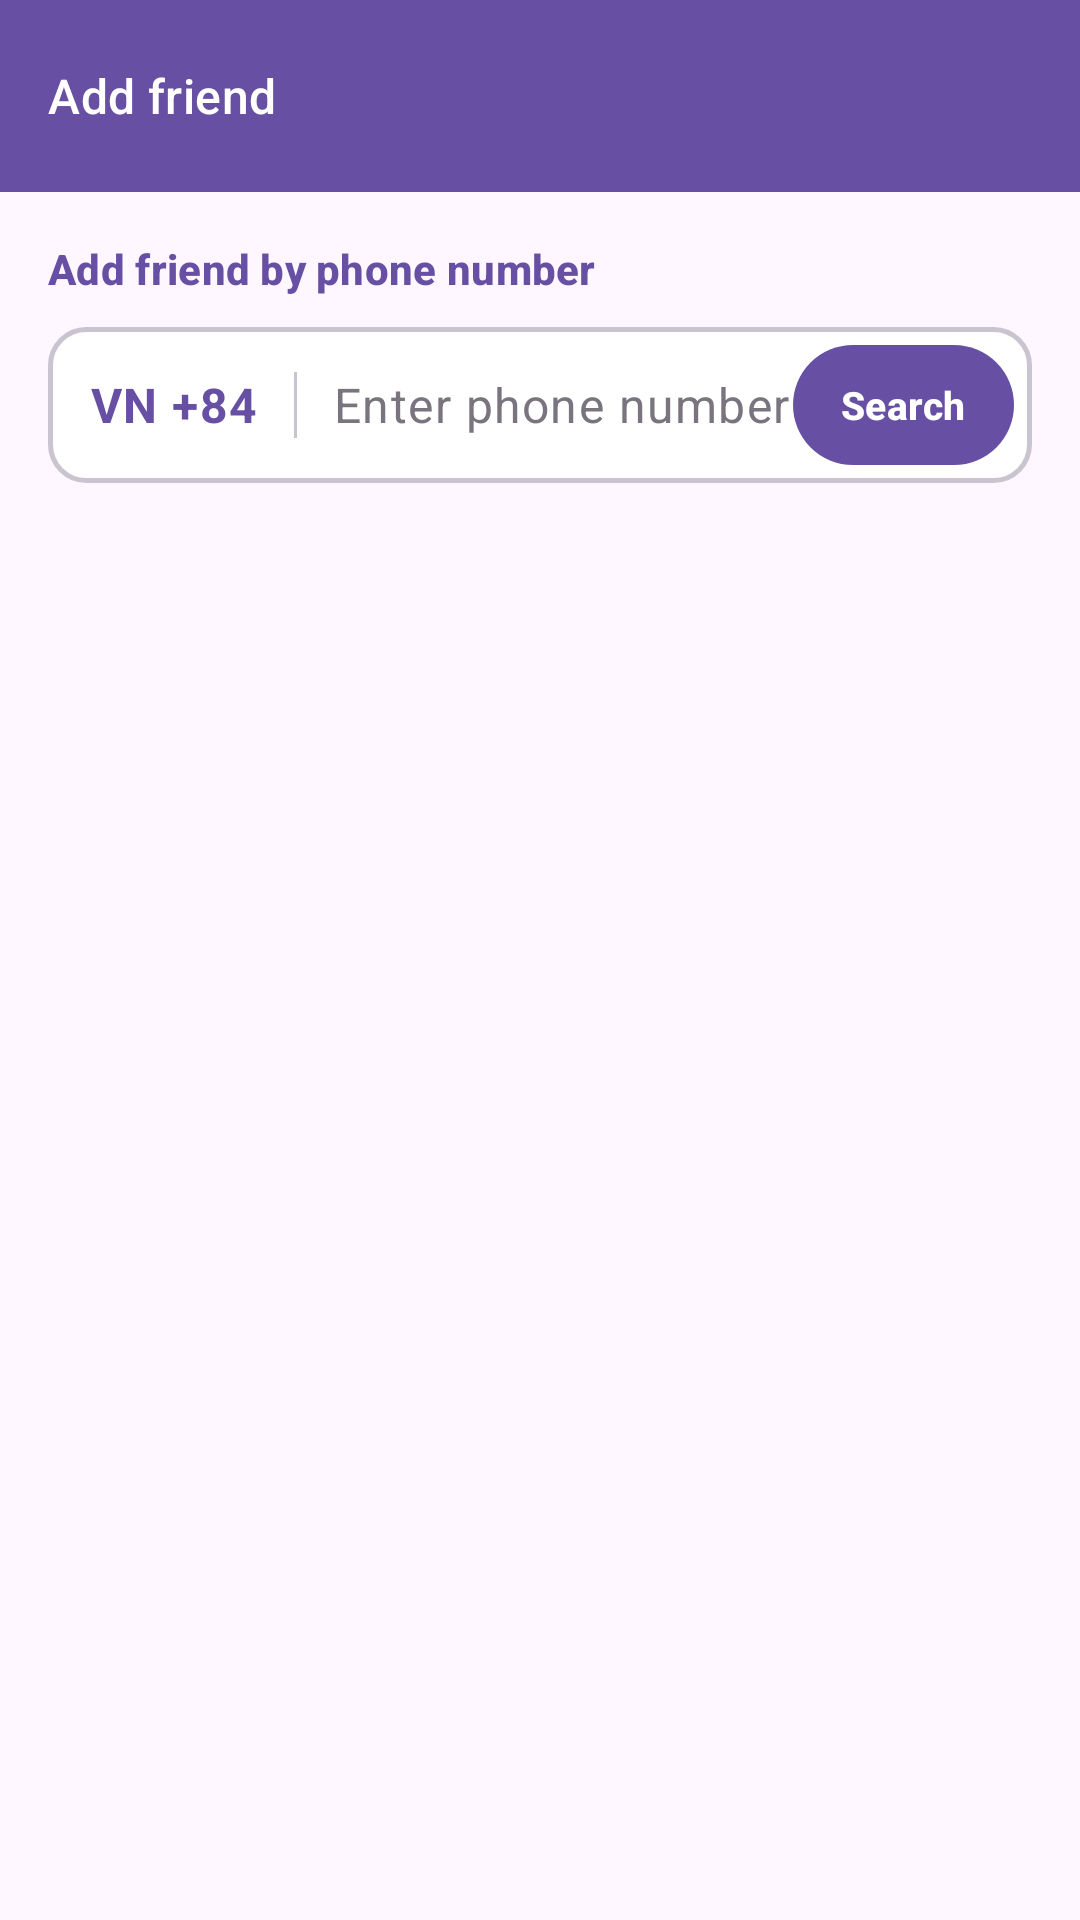

Here is an Android app screen rendered from its layout file. Give the layout XML and the strings, colors and styles it references.
<!-- AndroidManifest.xml: application theme Theme.CocoTalk -->
<!-- res/layout/activity_add_friend.xml -->
<?xml version="1.0" encoding="utf-8"?>
<LinearLayout xmlns:android="http://schemas.android.com/apk/res/android"
    xmlns:app="http://schemas.android.com/apk/res-auto"
    xmlns:tools="http://schemas.android.com/tools"
    android:layout_width="match_parent"
    android:layout_height="match_parent"
    android:background="?attr/colorSurface"
    android:orientation="vertical">

    <com.google.android.material.appbar.MaterialToolbar
        android:id="@+id/toolbar"
        android:layout_width="match_parent"
        android:layout_height="?attr/actionBarSize"
        android:background="?attr/colorPrimary"
        app:navigationContentDescription="@string/cd_back"
        app:navigationIcon="@drawable/ic_arrow_back"
        app:navigationIconTint="?attr/colorOnPrimary"
        app:title="@string/add_friend_title"
        app:titleTextAppearance="?attr/textAppearanceTitleMedium"
        app:titleTextColor="?attr/colorOnPrimary" />

    <LinearLayout
        android:layout_width="match_parent"
        android:layout_height="wrap_content"
        android:orientation="vertical"
        android:padding="16dp">

        <TextView
            android:layout_width="match_parent"
            android:layout_height="wrap_content"
            android:layout_marginBottom="10dp"
            android:text="@string/add_friend_section_phone"
            android:textAppearance="@style/TextAppearance.CocoTalk.SectionTitle" />

        <LinearLayout
            android:layout_width="match_parent"
            android:layout_height="52dp"
            android:background="@drawable/bg_otp_box"
            android:gravity="center_vertical"
            android:orientation="horizontal"
            android:paddingStart="14dp"
            android:paddingEnd="6dp">

            <TextView
                android:layout_width="wrap_content"
                android:layout_height="wrap_content"
                android:text="@string/login_country_code"
                android:textAppearance="?attr/textAppearanceBodyLarge"
                android:textColor="?attr/colorPrimary"
                android:textStyle="bold" />

            <View
                android:layout_width="1dp"
                android:layout_height="22dp"
                android:layout_marginHorizontal="12dp"
                android:background="?attr/colorOutlineVariant" />

            <com.google.android.material.textfield.TextInputEditText
                android:id="@+id/edtPhone"
                android:layout_width="0dp"
                android:layout_height="match_parent"
                android:layout_weight="1"
                android:background="@android:color/transparent"
                android:hint="@string/add_friend_hint_phone"
                android:imeOptions="actionSearch"
                android:inputType="phone"
                android:maxLines="1"
                android:textAppearance="?attr/textAppearanceBodyLarge"
                android:textColor="?attr/colorOnSurface"
                android:textColorHint="?attr/colorOutline" />

            <com.google.android.material.button.MaterialButton
                android:id="@+id/btnSearch"
                style="@style/Widget.Material3.Button"
                android:layout_width="wrap_content"
                android:layout_height="40dp"
                android:insetTop="0dp"
                android:insetBottom="0dp"
                android:minWidth="72dp"
                android:paddingHorizontal="16dp"
                android:text="@string/add_friend_btn_search"
                android:textSize="13sp"
                android:textStyle="bold"
                app:backgroundTint="?attr/colorPrimary"
                app:cornerRadius="20dp" />
        </LinearLayout>

        <com.google.android.material.textfield.TextInputLayout
            android:id="@+id/tilPhone"
            android:layout_width="match_parent"
            android:layout_height="wrap_content"
            app:boxBackgroundMode="none"
            app:errorEnabled="true" />

        <ProgressBar
            android:id="@+id/progressBar"
            android:layout_width="28dp"
            android:layout_height="28dp"
            android:layout_gravity="center_horizontal"
            android:layout_marginTop="16dp"
            android:indeterminateTint="?attr/colorPrimary"
            android:visibility="gone" />

        <TextView
            android:id="@+id/tvNotFound"
            android:layout_width="match_parent"
            android:layout_height="wrap_content"
            android:layout_marginTop="24dp"
            android:background="@drawable/bg_rounded_container"
            android:gravity="center"
            android:padding="20dp"
            android:text="@string/add_friend_not_found"
            android:textAppearance="?attr/textAppearanceBodyMedium"
            android:textColor="?attr/colorOnSurfaceVariant"
            android:visibility="gone"
            tools:visibility="visible" />

        <androidx.constraintlayout.widget.ConstraintLayout
            android:id="@+id/cardUserResult"
            android:layout_width="match_parent"
            android:layout_height="wrap_content"
            android:layout_marginTop="12dp"
            android:background="@drawable/bg_rounded_container"
            android:padding="16dp"
            android:visibility="gone"
            tools:visibility="visible">

            <FrameLayout
                android:id="@+id/avatarContainer"
                android:layout_width="52dp"
                android:layout_height="52dp"
                app:layout_constraintBottom_toBottomOf="parent"
                app:layout_constraintStart_toStartOf="parent"
                app:layout_constraintTop_toTopOf="parent">

                <TextView
                    android:id="@+id/tvAvatarInitial"
                    android:layout_width="match_parent"
                    android:layout_height="match_parent"
                    android:background="@drawable/bg_avatar_circle"
                    android:gravity="center"
                    android:textAppearance="?attr/textAppearanceTitleLarge"
                    android:textColor="@color/avatar_fg_3"
                    android:textStyle="bold"
                    app:backgroundTint="@color/avatar_bg_3"
                    tools:text="G" />

                <de.hdodenhof.circleimageview.CircleImageView
                    android:id="@+id/imgAvatar"
                    android:layout_width="match_parent"
                    android:layout_height="match_parent"
                    android:contentDescription="@string/cd_avatar"
                    android:visibility="gone" />
            </FrameLayout>

            <TextView
                android:id="@+id/tvName"
                android:layout_width="0dp"
                android:layout_height="wrap_content"
                android:layout_marginStart="16dp"
                android:layout_marginEnd="12dp"
                android:ellipsize="end"
                android:maxLines="1"
                android:textAppearance="?attr/textAppearanceTitleMedium"
                android:textColor="?attr/colorOnSurface"
                android:textStyle="bold"
                app:layout_constraintBottom_toTopOf="@id/tvPhone"
                app:layout_constraintEnd_toStartOf="@id/btnAction"
                app:layout_constraintStart_toEndOf="@id/avatarContainer"
                app:layout_constraintTop_toTopOf="parent"
                app:layout_constraintVertical_chainStyle="packed"
                tools:text="Giang" />

            <TextView
                android:id="@+id/tvPhone"
                android:layout_width="0dp"
                android:layout_height="wrap_content"
                android:layout_marginTop="2dp"
                android:ellipsize="end"
                android:maxLines="1"
                android:textAppearance="?attr/textAppearanceBodySmall"
                android:textColor="?attr/colorOnSurfaceVariant"
                app:layout_constraintBottom_toBottomOf="parent"
                app:layout_constraintEnd_toEndOf="@id/tvName"
                app:layout_constraintStart_toStartOf="@id/tvName"
                app:layout_constraintTop_toBottomOf="@id/tvName"
                tools:text="0903 333 333" />

            <com.google.android.material.button.MaterialButton
                android:id="@+id/btnAction"
                style="@style/Widget.Material3.Button"
                android:layout_width="wrap_content"
                android:layout_height="40dp"
                android:insetTop="0dp"
                android:insetBottom="0dp"
                android:minWidth="0dp"
                android:paddingHorizontal="16dp"
                android:text="@string/add_friend_btn_send_request"
                android:textSize="13sp"
                android:textStyle="bold"
                app:backgroundTint="?attr/colorPrimary"
                app:cornerRadius="20dp"
                app:layout_constraintBottom_toBottomOf="parent"
                app:layout_constraintEnd_toEndOf="parent"
                app:layout_constraintTop_toTopOf="parent" />

        </androidx.constraintlayout.widget.ConstraintLayout>

    </LinearLayout>
</LinearLayout>
<!-- resources referenced by this layout -->
<resources>
  <color name="avatar_bg_3">#D0E4FF</color>
  <color name="avatar_fg_3">#001D36</color>
  <!-- drawable bg_avatar_circle (drawable) -->
  <?xml version="1.0" encoding="utf-8"?>
  <shape xmlns:android="http://schemas.android.com/apk/res/android" android:shape="oval">
      <solid android:color="@color/md_primary_container" />
  </shape>
  <!-- drawable bg_otp_box (drawable) -->
  <?xml version="1.0" encoding="utf-8"?>
  <shape xmlns:android="http://schemas.android.com/apk/res/android"
      android:shape="rectangle">
      <solid android:color="@color/md_surface_container_lowest" />
      <stroke
          android:width="1.5dp"
          android:color="@color/md_outline_variant" />
      <corners android:radius="12dp" />
  </shape>
  <!-- drawable bg_rounded_container (drawable) -->
  <?xml version="1.0" encoding="utf-8"?>
  <shape xmlns:android="http://schemas.android.com/apk/res/android" android:shape="rectangle">
      <solid android:color="@color/md_surface_container" />
      <corners android:radius="16dp" />
  </shape>
  <string name="add_friend_btn_search">Search</string>
  <string name="add_friend_btn_send_request">Add friend</string>
  <string name="add_friend_hint_phone">Enter phone number</string>
  <string name="add_friend_not_found">This phone number has not registered a CocoTalk account yet.</string>
  <string name="add_friend_section_phone">Add friend by phone number</string>
  <string name="add_friend_title">Add friend</string>
  <string name="cd_avatar">Avatar</string>
  <string name="cd_back">Back</string>
  <string name="login_country_code">VN +84</string>
  <style name="TextAppearance.CocoTalk.SectionTitle" parent="TextAppearance.Material3.TitleSmall">
          <item name="android:textColor">?attr/colorPrimary</item>
          <item name="android:textStyle">bold</item>
      </style>
  <style name="Theme.CocoTalk" parent="Base.Theme.CocoTalk" />
  <color name="md_primary_container">#EADDFF</color>
  <color name="md_surface_container_lowest">#FFFFFF</color>
  <color name="md_outline_variant">#CAC4D0</color>
  <color name="md_surface_container">#F3EDF7</color>
  <color name="md_primary">#6750A4</color>
  <color name="md_on_primary">#FFFFFF</color>
  <color name="md_on_primary_container">#21005D</color>
  <color name="md_secondary">#625B71</color>
  <color name="md_on_secondary">#FFFFFF</color>
  <color name="md_secondary_container">#E8DEF8</color>
  <color name="md_on_secondary_container">#4A4458</color>
  <color name="md_tertiary">#7D5260</color>
  <color name="md_on_tertiary">#FFFFFF</color>
  <color name="md_tertiary_container">#FFD8E4</color>
  <color name="md_on_tertiary_container">#31111D</color>
  <color name="md_error">#B3261E</color>
  <color name="md_on_error">#FFFFFF</color>
  <color name="md_error_container">#F9DEDC</color>
  <color name="md_on_error_container">#410E0B</color>
  <color name="md_surface">#FEF7FF</color>
  <color name="md_on_surface">#1D1B20</color>
  <color name="md_on_surface_variant">#49454F</color>
  <color name="md_outline">#79747E</color>
  <color name="md_surface_container_low">#F7F2FA</color>
  <color name="md_surface_container_high">#ECE6F0</color>
  <color name="md_surface_container_highest">#E6E0E9</color>
</resources>
